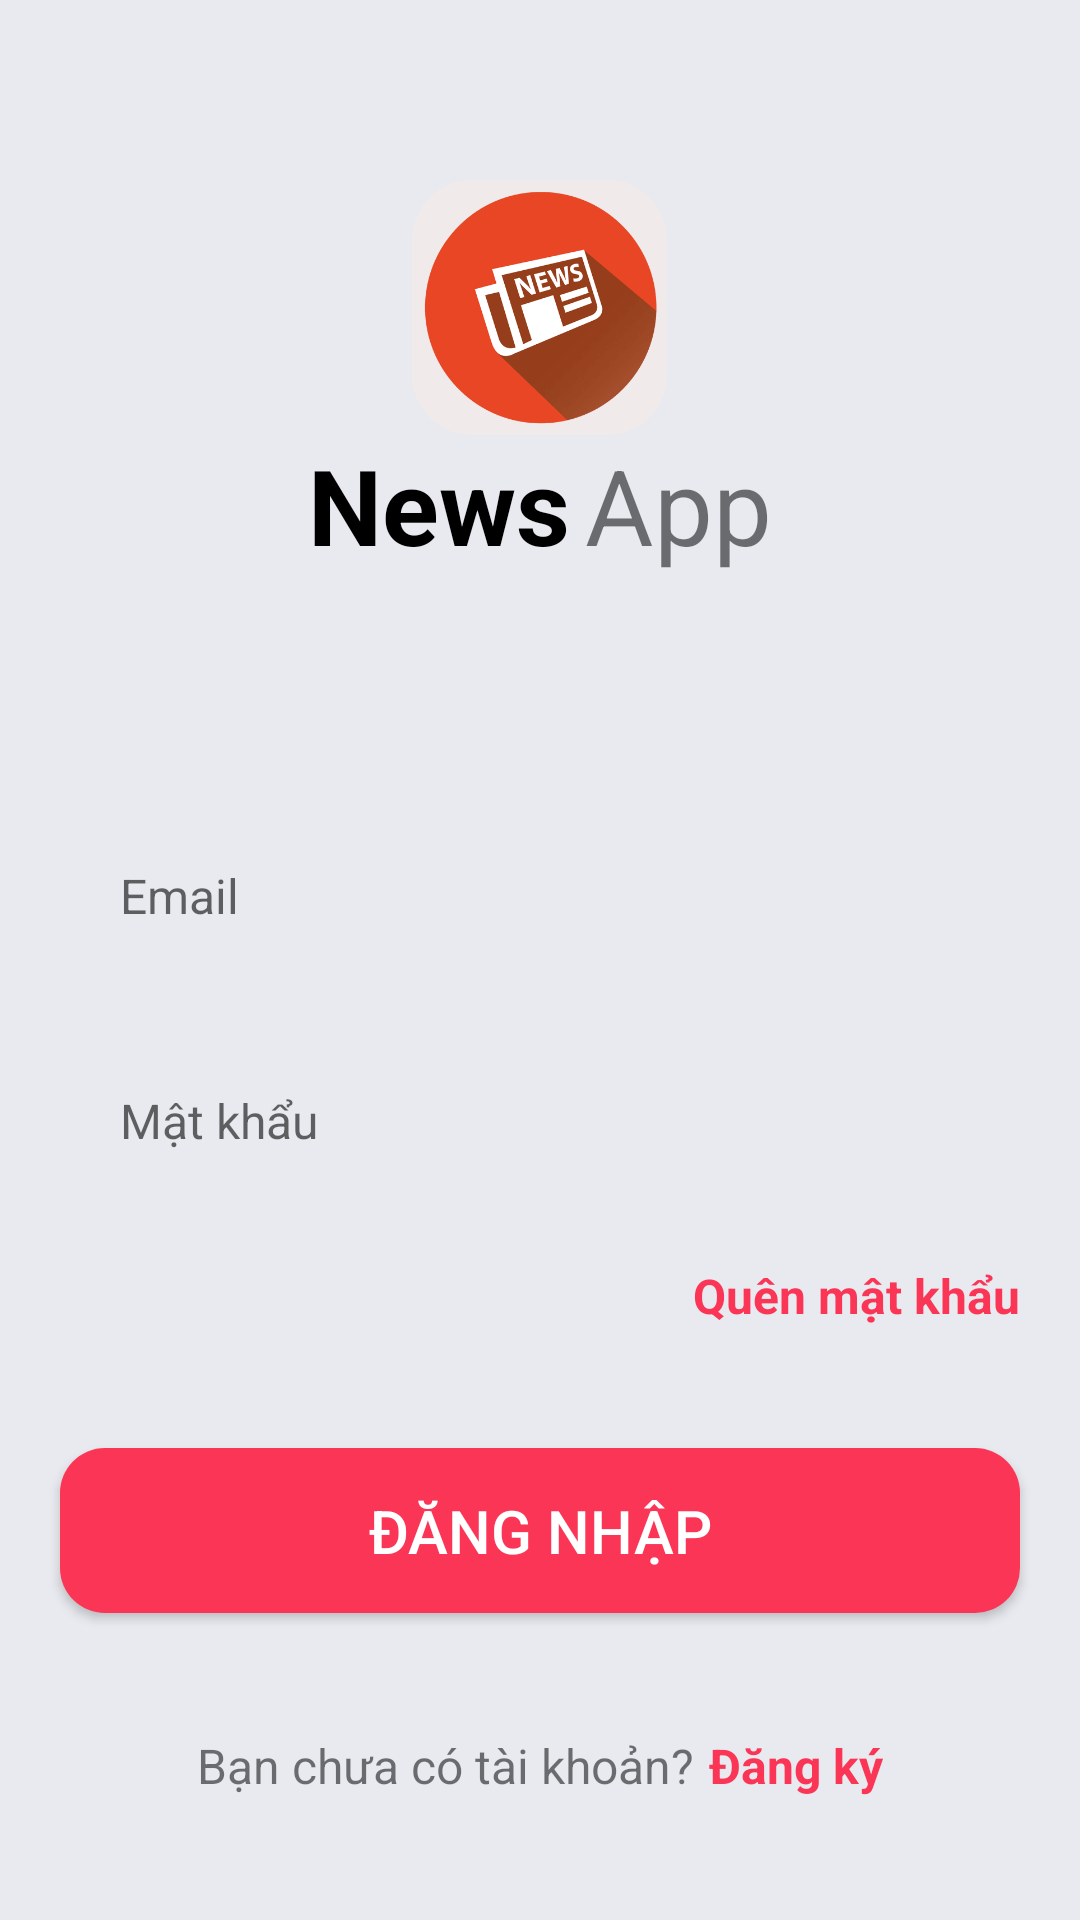

Reconstruct the res/layout file that produces this screen, plus the resources it refers to.
<!-- AndroidManifest.xml: application theme Theme.AppCompat.Light.DialogWhenLarge -->
<!-- res/layout/activity_login.xml -->
<?xml version="1.0" encoding="utf-8"?>
<LinearLayout xmlns:android="http://schemas.android.com/apk/res/android"
    xmlns:app="http://schemas.android.com/apk/res-auto"
    xmlns:tools="http://schemas.android.com/tools"
    android:layout_width="match_parent"
    android:layout_height="match_parent"
    android:background="#e8eaef"
    android:orientation="vertical"
    tools:context=".LoginActivity">


    <ImageView
        android:id="@+id/imageView4"
        android:layout_width="85dp"
        android:layout_height="85dp"
        android:layout_gravity="center"
        android:layout_marginTop="60dp"
        android:backgroundTint="#F1EAEA"
        android:background="@drawable/background_login"
        android:foregroundGravity="center"
        android:src="@drawable/logonew" />

    <LinearLayout
        android:layout_width="wrap_content"
        android:layout_height="46dp"
        android:layout_gravity="center"
        android:layout_marginBottom="40dp"
        android:orientation="horizontal">
        <TextView
            android:id="@+id/txtTitlee"
            android:layout_width="match_parent"
            android:layout_height="match_parent"



            android:gravity="center"
            android:text="News"

            android:textColor="@color/black"
            android:textSize="35sp"
            android:textStyle="bold" />

        <TextView
            android:id="@+id/textView6"
            android:layout_width="wrap_content"
            android:layout_height="wrap_content"
            android:paddingLeft="5dp"


            android:gravity="center"
            android:textSize="35dp"
            android:text="App"/>


    </LinearLayout>



        <EditText
            android:id="@+id/Login_mail"
            android:layout_width="match_parent"
            android:layout_height="55dp"
            android:background="@drawable/bg_dark"
            android:maxLines="1"
            android:paddingStart="20dp"
            android:paddingEnd="20dp"
            android:layout_marginStart="20dp"
            android:layout_marginEnd="20dp"
            android:layout_marginTop="40dp"
            android:hint="Email"
            android:inputType="textEmailAddress"
            android:textSize="16sp"/>
        <RelativeLayout
            android:layout_width="match_parent"
            android:layout_height="55dp"
            android:layout_marginStart="20dp"
            android:layout_marginEnd="20dp"
            android:layout_marginTop="20dp"
            android:background="@drawable/bg_dark"

            >
            <EditText
                android:layout_toStartOf="@id/ic_password"
                android:id="@+id/Login_password"
                android:layout_width="match_parent"
                android:layout_height="match_parent"
                android:background="@android:color/transparent"
                android:maxLines="1"
                android:paddingStart="20dp"
                android:paddingEnd="20dp"
                
                android:hint="Mật khẩu"
                android:inputType="textPassword"
                android:textSize="16sp"/>
            <ImageView
                android:id="@+id/ic_password"
                android:layout_width="40dp"
                android:layout_height="40dp"
                android:layout_alignParentEnd="true"
                android:layout_centerVertical="true"
                android:padding="10dp"
                android:src="@drawable/ic_show_password"
                android:adjustViewBounds="true"
                android:layout_marginEnd="20dp"
                />

        </RelativeLayout>
        <TextView
            android:layout_width="wrap_content"
            android:layout_height="wrap_content"
            android:layout_gravity="end"
            android:textSize="16dp"
            android:textStyle="bold"
            android:text="Quên mật khẩu"
            android:layout_marginTop="20dp"
            android:layout_marginEnd="20dp"
            android:textColor="@color/red_layout"
            />







    <Button
        android:id="@+id/loginbtn"
        android:layout_width="match_parent"
        android:layout_height="55dp"
        android:layout_marginStart="20dp"
        android:layout_marginEnd="20dp"
        android:layout_marginTop="40dp"
        android:textAllCaps="false"
        android:padding="10dp"
        android:textSize="20sp"
        android:text="ĐĂNG NHẬP"
        android:background="@drawable/bg_dark_btn"
        android:textColor="@color/white" />

    <LinearLayout
        android:layout_width="wrap_content"
        android:layout_height="wrap_content"
        android:orientation="horizontal"
        android:gravity="center"
        android:layout_gravity="center"
        android:layout_marginTop="40dp">

        <TextView

            android:layout_width="wrap_content"
            android:layout_height="wrap_content"

            android:text="Bạn chưa có tài khoản?"

            android:textSize="16dp" />
        <TextView
            android:id="@+id/createtext"
            android:layout_width="wrap_content"
            android:layout_height="wrap_content"
            android:layout_marginStart="5dp"
            android:layout_gravity="center"
            android:text="Đăng ký"
            android:textColor="#FB3556"
            android:textStyle="bold"
            android:textSize="16dp" />
    </LinearLayout>

    <ProgressBar
        android:layout_marginTop="10dp"
        android:layout_gravity="center"
        android:id="@+id/progressBar"
        android:layout_width="wrap_content"
        android:layout_height="wrap_content" />


</LinearLayout>
<!-- resources referenced by this layout -->
<resources>
  <color name="black">#FF000000</color>
  <color name="red_layout">#FB3556</color>
  <color name="white">#FFFFFFFF</color>
  <!-- drawable background_login (drawable) -->
  <shape xmlns:android="http://schemas.android.com/apk/res/android"
      android:shape="rectangle">
      <solid android:color="#FFFFFF"/> 
      <corners android:radius="20dp"/> 
  </shape>
  <!-- drawable bg_dark_btn (drawable) -->
  <?xml version="1.0" encoding="utf-8"?>
  <shape xmlns:android="http://schemas.android.com/apk/res/android"
      android:shape="rectangle">
      <solid android:color="@color/red_layout"/>
      <corners android:radius="15dp"/>
  
  </shape>
  <!-- drawable logonew: png bitmap (drawable, 29462 bytes) -->
</resources>
